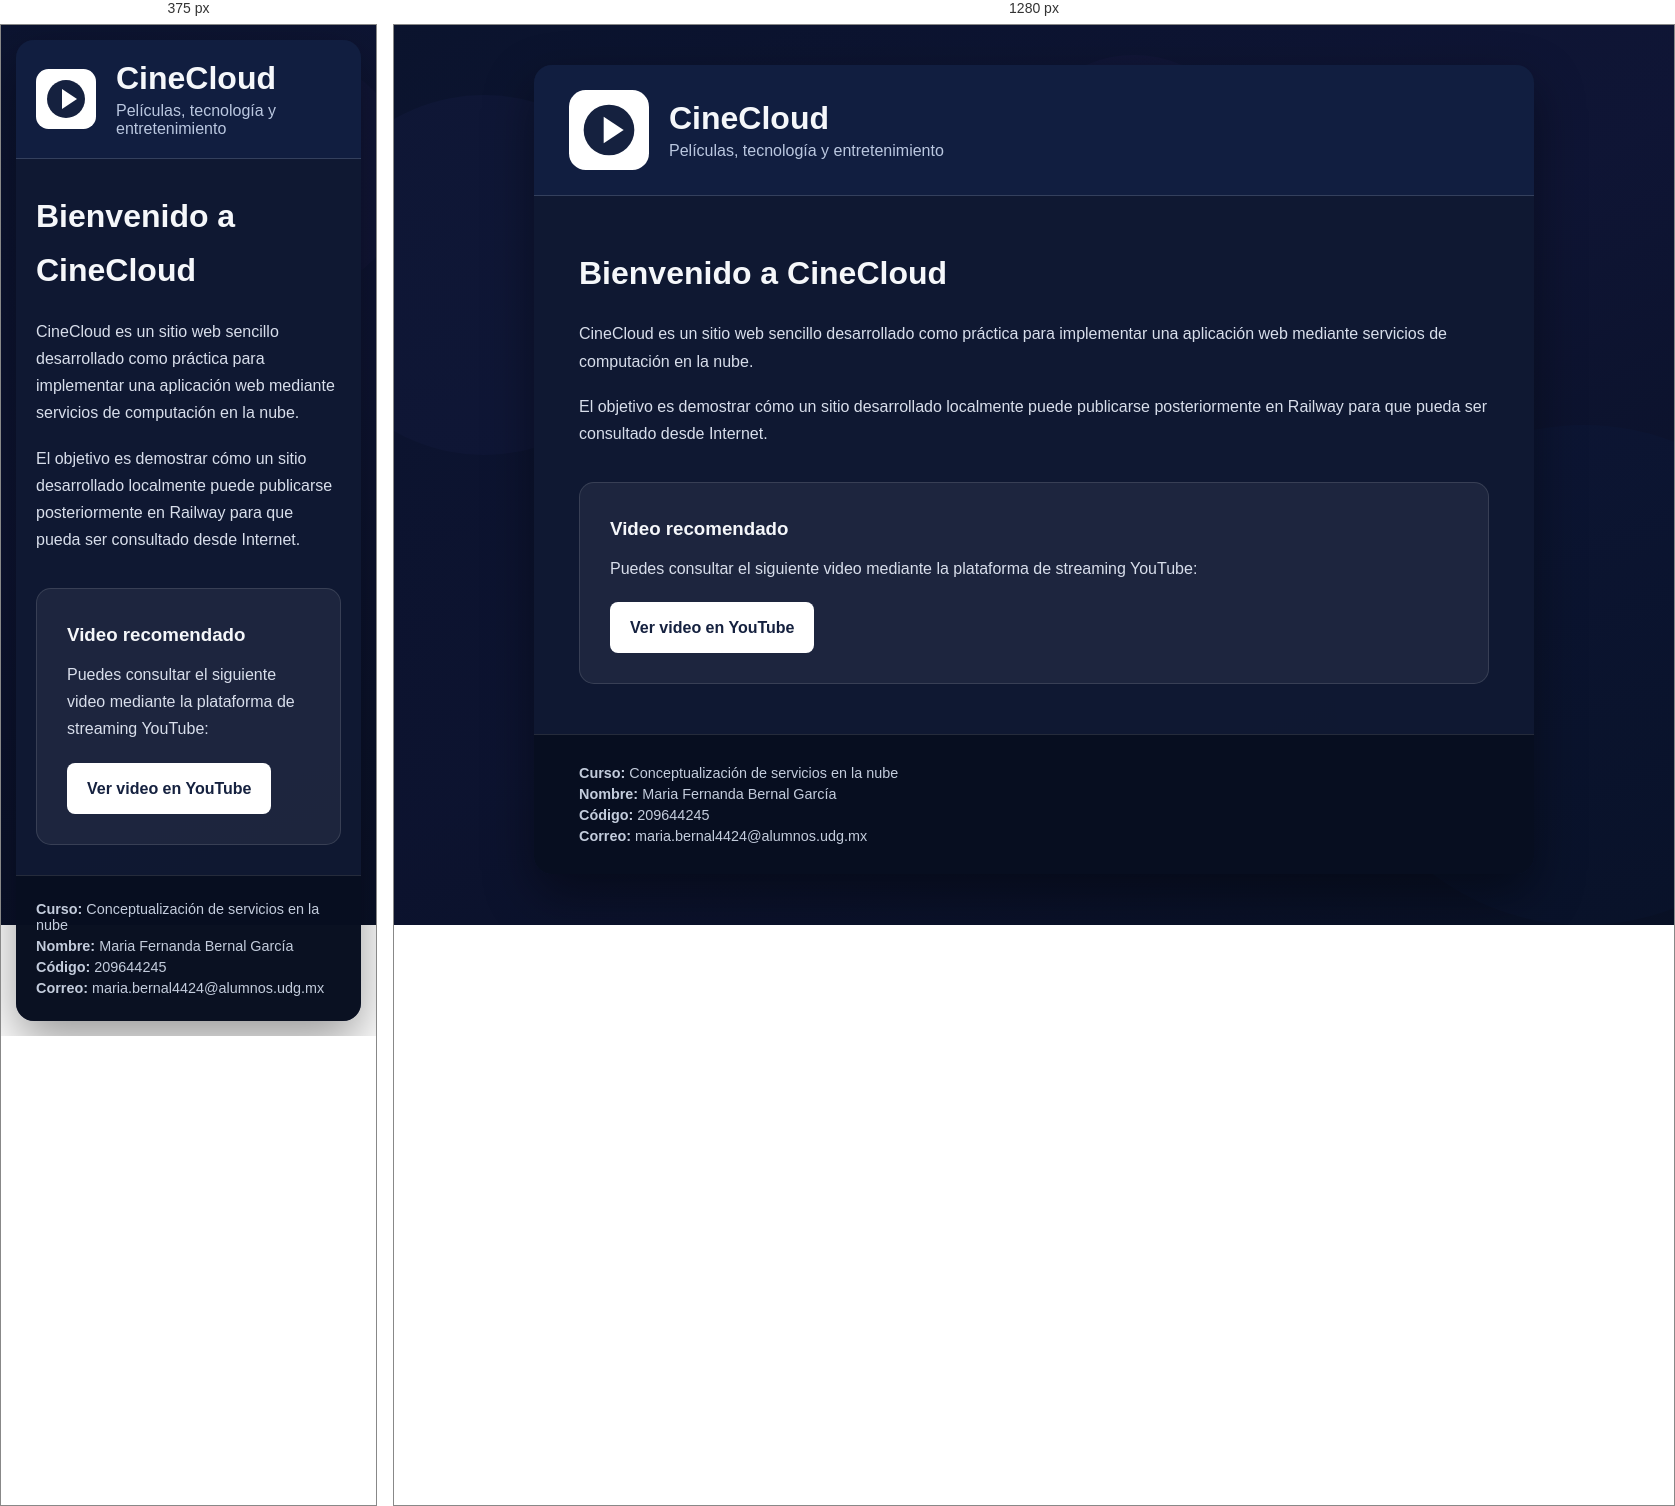
Rendered at 375 px and 1280 px, left to right.

<!-- file: index.html -->
<!DOCTYPE html>
<html lang="es">
<head>
  <meta charset="UTF-8">
  <meta name="viewport" content="width=device-width, initial-scale=1.0">
  <title>CineCloud</title>
  <link rel="stylesheet" href="styles.css">
</head>

<body>

  <div class="container">

    <div class="header">
      <img src="assets/logo.svg" alt="Logo de CineCloud" class="logo">

      <div>
        <h1>CineCloud</h1>
        <p>Películas, tecnología y entretenimiento</p>
      </div>
    </div>

    <main class="content">

      <h2>Bienvenido a CineCloud</h2>

      <p>
        CineCloud es un sitio web sencillo desarrollado como práctica
        para implementar una aplicación web mediante servicios de
        computación en la nube.
      </p>

      <p>
        El objetivo es demostrar cómo un sitio desarrollado localmente
        puede publicarse posteriormente en Railway para que pueda ser
        consultado desde Internet.
      </p>

      <div class="video-card">

        <h3>Video recomendado</h3>

        <p>
          Puedes consultar el siguiente video mediante la plataforma
          de streaming YouTube:
        </p>

        <a
          href="https://www.youtube.com/"
          target="_blank"
          rel="noopener noreferrer"
          class="button"
        >
          Ver video en YouTube
        </a>

      </div>

    </main>

    <footer>

      <p>
        <strong>Curso:</strong>
        Conceptualización de servicios en la nube
      </p>

      <p>
        <strong>Nombre:</strong>
        Maria Fernanda Bernal García
      </p>

      <p>
        <strong>Código:</strong>
        209644245
      </p>

      <p>
        <strong>Correo:</strong>
        maria.bernal4424@alumnos.udg.mx
      </p>

    </footer>

  </div>

</body>
</html>

/* @media block from styles.css */
@media (max-width: 600px) {

  body {
    padding: 15px;
  }

  .header {
    padding: 20px;
  }

  .logo {
    width: 60px;
    height: 60px;
  }

  .content {
    padding: 30px 20px;
  }

  footer {
    padding: 20px;
  }
}